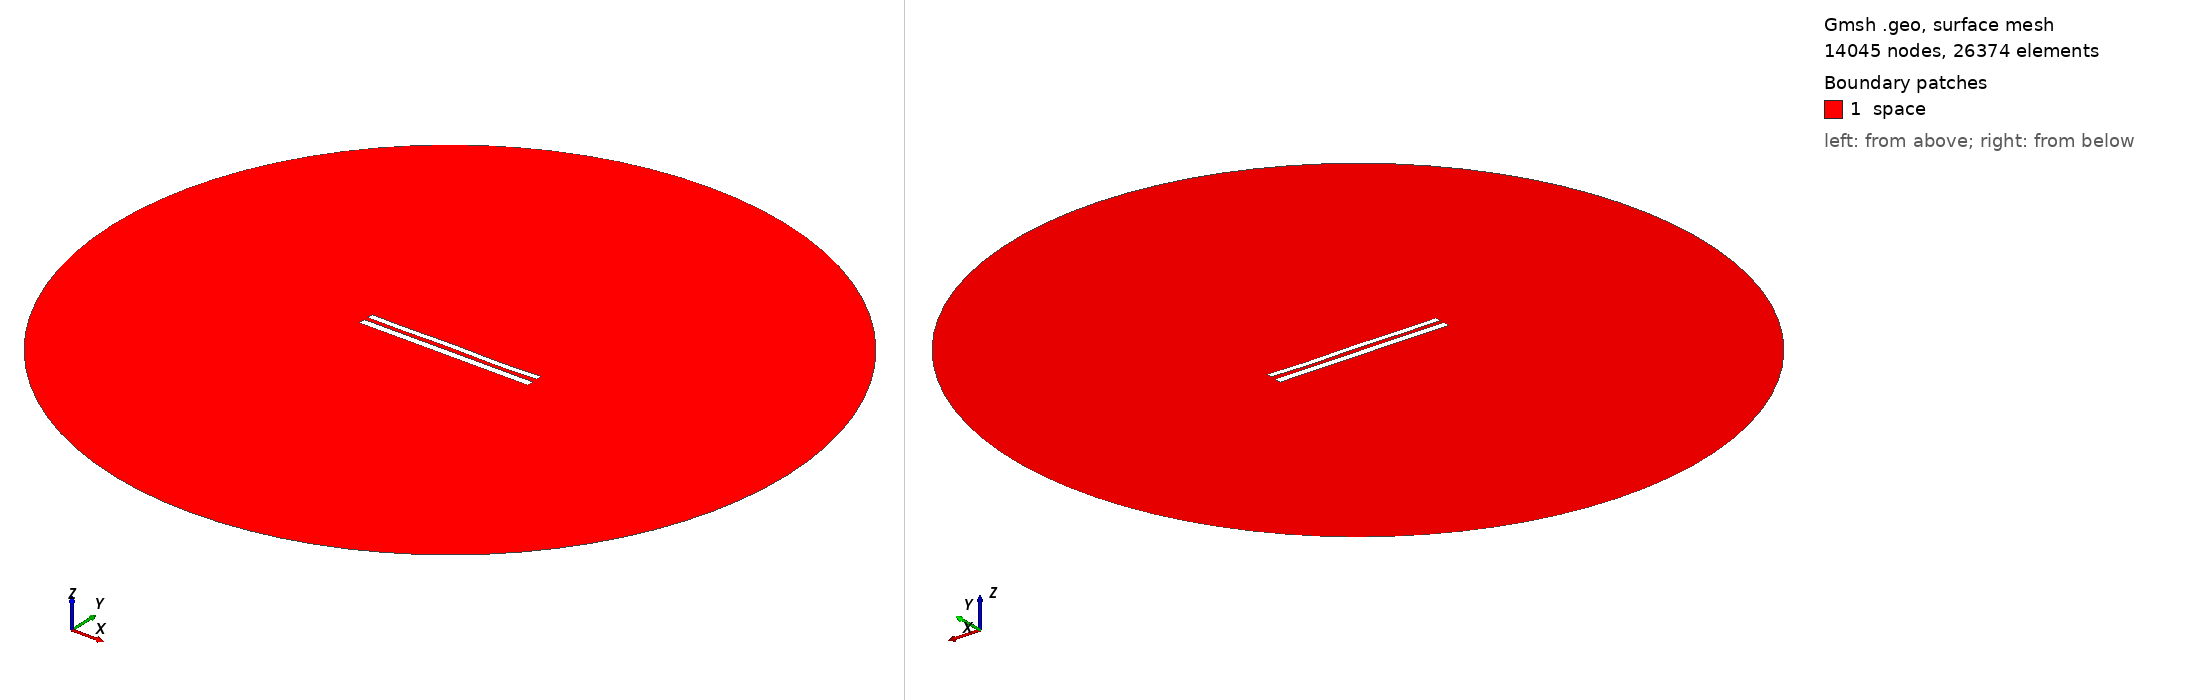

Gmsh geometry script, surface-meshed: 14045 nodes, 26374 surface elements. Boundary patches (legend numbers): 1 space. Left view from above one corner, right view from below the opposite corner. Legend entries are the model's physical surfaces. The drawing asked Gmsh for element sizes between 1% and 20% of the model's largest extent; the script's own settings can give other sizes.

=== 9191.geo (drawn) ===
//---------------------------------------
// Geometry kernel
//---------------------------------------

SetFactory("OpenCASCADE");



//---------------------------------------
// Parameters of the geometry
//---------------------------------------

// Overetch of the upper plate
overetch = 0.25;

// Distance between the plates
distance = 2.5;

// Discretization over the x axis (for the deformation)
nx = 50; 

// Length of the plate
L = 100 - overetch; 

// Number of modes
n = 4; 

// 1st mode coefficient
coeff(1) = 0.07499999999999998;
beta(1) = 0.596864 * 3.1415926535 / L;

// 2nd mode coefficient
coeff(2) = 0.0;
beta(2) = 1.49418 * 3.1415926535 / L;

// 3rd mode coefficient
coeff(3) = 0.07499999999999998;
beta(3) = 2.50025 * 3.1415926535 / L;

// 4th mode coefficient
coeff(4) = -0.15;
beta(4) = 3.49999 * 3.1415926535 / L;



//---------------------------------------
// Upper plate (deformed rectangle)
//---------------------------------------

// Coordiantes of the upper plate
xmin = -50;
xmax = 50 - overetch;

// Height of the upper plate
yheight = 4 - 2 * overetch;

// Indexes of the points
UpperID[] = {};
LowerID[] = {};
LeftID[] = {};
RightID[] = {};

// Point index
p = 1;

// Horizontal edges
For i In {1:nx}
    x = xmin + (i-1)*(xmax - xmin)/(nx-1);

    y_bottom = distance / 2 + overetch;
    For j In {1:n}
        C = (Cosh(beta(j)*L) + Cos(beta(j)*L)) / (Sinh(beta(j)*L) + Sin(beta(j)*L));
        y_bottom  = y_bottom + coeff(j) * (Cosh(beta(j)*(x+50)) - Cos(beta(j)*(x+50)) - C * (Sinh(beta(j)*(x+50)) - Sin(beta(j)*(x+50))));
    EndFor

    y_top = y_bottom + yheight;

    Point(p) = {x, y_top, 0, 1.0};
    UpperID[i] = p;
    p = p + 1;

    Point(p) = {x, y_bottom, 0, 1.0};
    LowerID[i] = p;
    p = p + 1;
EndFor

// Create point lists
UpperPts[] = {}; LowerPts[] = {};
For i In {1:nx}
  UpperPts[] += {UpperID[i]};
  LowerPts[] += {LowerID[i]};
EndFor

// Build splines
Spline(1) = {UpperPts[]};
Spline(2) = {LowerPts[]};
Line(3) = {LowerPts[nx-1], UpperPts[nx-1]};
Line(4) = {LowerPts[0], UpperPts[0]};

// Build the plane surface
Curve Loop(1) = {2, 3, -1, -4};
Plane Surface(1) = {1};



//---------------------------------------
// Lower plate (rectangle)
//---------------------------------------

// Vertices
Point(1001) = {-50, -1, 0, 1.0};
Point(1002) = { 50, -1, 0, 1.0};
Point(1003) = { 50,  -5, 0, 1.0};
Point(1004) = {-50,  -5, 0, 1.0};

// Edges
Line(5) = {1001, 1002};
Line(6) = {1002, 1003};
Line(7) = {1003, 1004};
Line(8) = {1004, 1001};

// Plane surface
Line Loop(2) = {5, 6, 7, 8};
Plane Surface(2) = {2}; 



//---------------------------------------
// Outer (fictious) boundary
//---------------------------------------

// Points
Point(1005) = {0, 0, 0};       // Center
Point(1006) = {200, 0, 0};     // Start point
Point(1007) = {0, 200, 0};     // 90 degrees
Point(1008) = {-200, 0, 0};    // 180 degrees
Point(1009) = {0, -200, 0};    // 270 degrees

// Circle arcs (each needs start, center, end)
Circle(9) = {1006, 1005, 1007};
Circle(10) = {1007, 1005, 1008};
Circle(11) = {1008, 1005, 1009};
Circle(12) = {1009, 1005, 1006};

// Plane surface for the entire domain
Curve Loop(3) = {9, 10, 11, 12};
Surface(3) = {3};

// Subtract the plates from the whole domain to obtain the actual domain where we want to solve the equations
BooleanDifference{ Surface{3}; Delete; }{ Surface{1}; Surface{2}; Delete; }




//---------------------------------------
// Transfinite Lines/Curves
//---------------------------------------

// Set the number of points on the boundaries
r = 7;

// Plates
Transfinite Curve {1, 2} = 50*r Using Progression 1;
Transfinite Curve {3, 4} = 2*r Using Progression 1;
Transfinite Line {5, 7} = 50*r Using Progression 1;
Transfinite Line {6, 8} = 2*r Using Progression 1;

// Outer boundary
Transfinite Line {9, 10, 11, 12} = 20 Using Progression 1;



//---------------------------------------
// Physical groups
//---------------------------------------                

// Physical curves (boundaries)
Physical Line("force_segment", 10) = {2};
Physical Line("upper_plate", 11) = {1, 3, 4};
Physical Line("lower_plate", 12) = {5, 6, 7, 8};
Physical Line("boundary", 20) = {9, 10, 11, 12};

// Physical Surfaces
Physical Surface("space", 30) = {3};



//---------------------------------------
// 6. Generate the Mesh
//---------------------------------------

// 2D mesh generation
Mesh 2;
